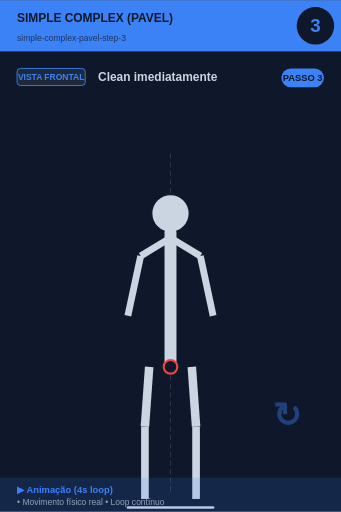
t = 0.00 s
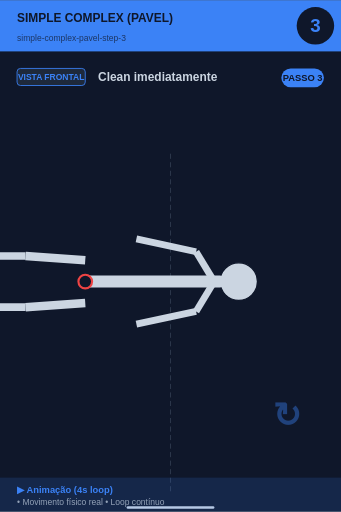
t = 1.00 s
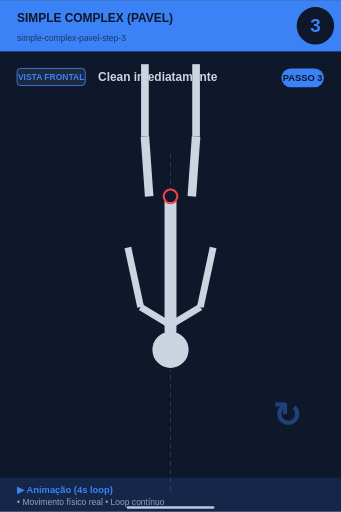
t = 2.00 s
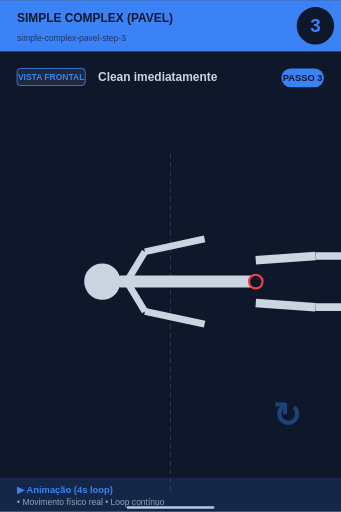
t = 3.00 s

The animated SVG that drew these frames (rendered in a browser with its animation timeline set to each time). Animation: 1 SMIL element (animateTransform=1); one cycle of 4.00 s, repeats indefinitely.

<svg xmlns="http://www.w3.org/2000/svg" viewBox="0 0 400 600" width="400" height="600">
<rect width="400" height="600" fill="#0f172a"/>

<!-- Header -->
<rect x="0" y="0" width="400" height="60" fill="#3b82f6"/>
<text x="20" y="25" font-size="14" font-weight="bold" fill="#0f172a" font-family="sans-serif">SIMPLE COMPLEX (PAVEL)</text>
<text x="20" y="48" font-size="10" fill="#0f172a" opacity="0.7" font-family="sans-serif">simple-complex-pavel-step-3</text>

<!-- Step number -->
<circle cx="370" cy="30" r="22" fill="#0f172a"/>
<text x="370" y="37" font-size="22" font-weight="bold" fill="#3b82f6" text-anchor="middle" font-family="sans-serif">3</text>

<!-- Vista + título -->
<rect x="20" y="80" width="80" height="20" rx="4" fill="#1e293b" stroke="#3b82f6" stroke-width="1"/>
<text x="60" y="94" font-size="10" font-weight="bold" fill="#3b82f6" text-anchor="middle" font-family="sans-serif">VISTA FRONTAL</text>
<text x="115" y="95" font-size="14" font-weight="bold" fill="#cbd5e1" font-family="sans-serif">Clean imediatamente</text>

<!-- Corpo -->
<g transform="translate(0, 50)">
<line x1="200" y1="130" x2="200" y2="530" stroke="#475569" stroke-width="1" stroke-dasharray="6,4" opacity="0.6"/>
<g>
  <animateTransform attributeName="transform" type="rotate"
    values="0 200 280; 360 200 280"
    keyTimes="0;1"
    dur="4s" repeatCount="indefinite"/>
  <circle cx="200" cy="200" r="22" fill="#cbd5e1" stroke="#0f172a" stroke-width="1.5"/>
  <line x1="200" y1="222" x2="200" y2="380" stroke="#cbd5e1" stroke-width="14" stroke-linecap="round"/>
  <circle cx="200" cy="380" r="8" fill="#0f172a" stroke="#ef4444" stroke-width="2.5"/>
  <!-- Braços -->
  <line x1="198" y1="230" x2="165" y2="250" stroke="#cbd5e1" stroke-width="8"/>
  <line x1="202" y1="230" x2="235" y2="250" stroke="#cbd5e1" stroke-width="8"/>
  <line x1="165" y1="250" x2="150" y2="320" stroke="#cbd5e1" stroke-width="8"/>
  <line x1="235" y1="250" x2="250" y2="320" stroke="#cbd5e1" stroke-width="8"/>
  <!-- Pernas -->
  <line x1="175" y1="380" x2="170" y2="450" stroke="#cbd5e1" stroke-width="10"/>
  <line x1="225" y1="380" x2="230" y2="450" stroke="#cbd5e1" stroke-width="10"/>
  <line x1="170" y1="450" x2="170" y2="535" stroke="#cbd5e1" stroke-width="9"/>
  <line x1="230" y1="450" x2="230" y2="535" stroke="#cbd5e1" stroke-width="9"/>
</g>
<line x1="150" y1="545" x2="250" y2="545" stroke="#cbd5e1" stroke-width="3" stroke-linecap="round"/><text x="320" y="450" font-size="40" fill="#3b82f6" opacity="0.4" font-weight="bold">↻</text>
</g>

<!-- Footer -->
<rect x="0" y="560" width="400" height="40" fill="#3b82f6" opacity="0.15"/>
<text x="20" y="578" font-size="11" font-weight="bold" fill="#3b82f6" font-family="sans-serif">▶ Animação (4s loop)</text>
<text x="20" y="592" font-size="10" fill="#94a3b8" font-family="sans-serif">• Movimento físico real • Loop contínuo</text>

<!-- Tag PASSO N -->
<g transform="translate(330, 80)">
<rect x="0" y="0" width="50" height="22" rx="11" fill="#3b82f6"/>
<text x="25" y="15" font-size="11" font-weight="bold" fill="#0f172a" text-anchor="middle" font-family="sans-serif">PASSO 3</text>
</g>
</svg>
